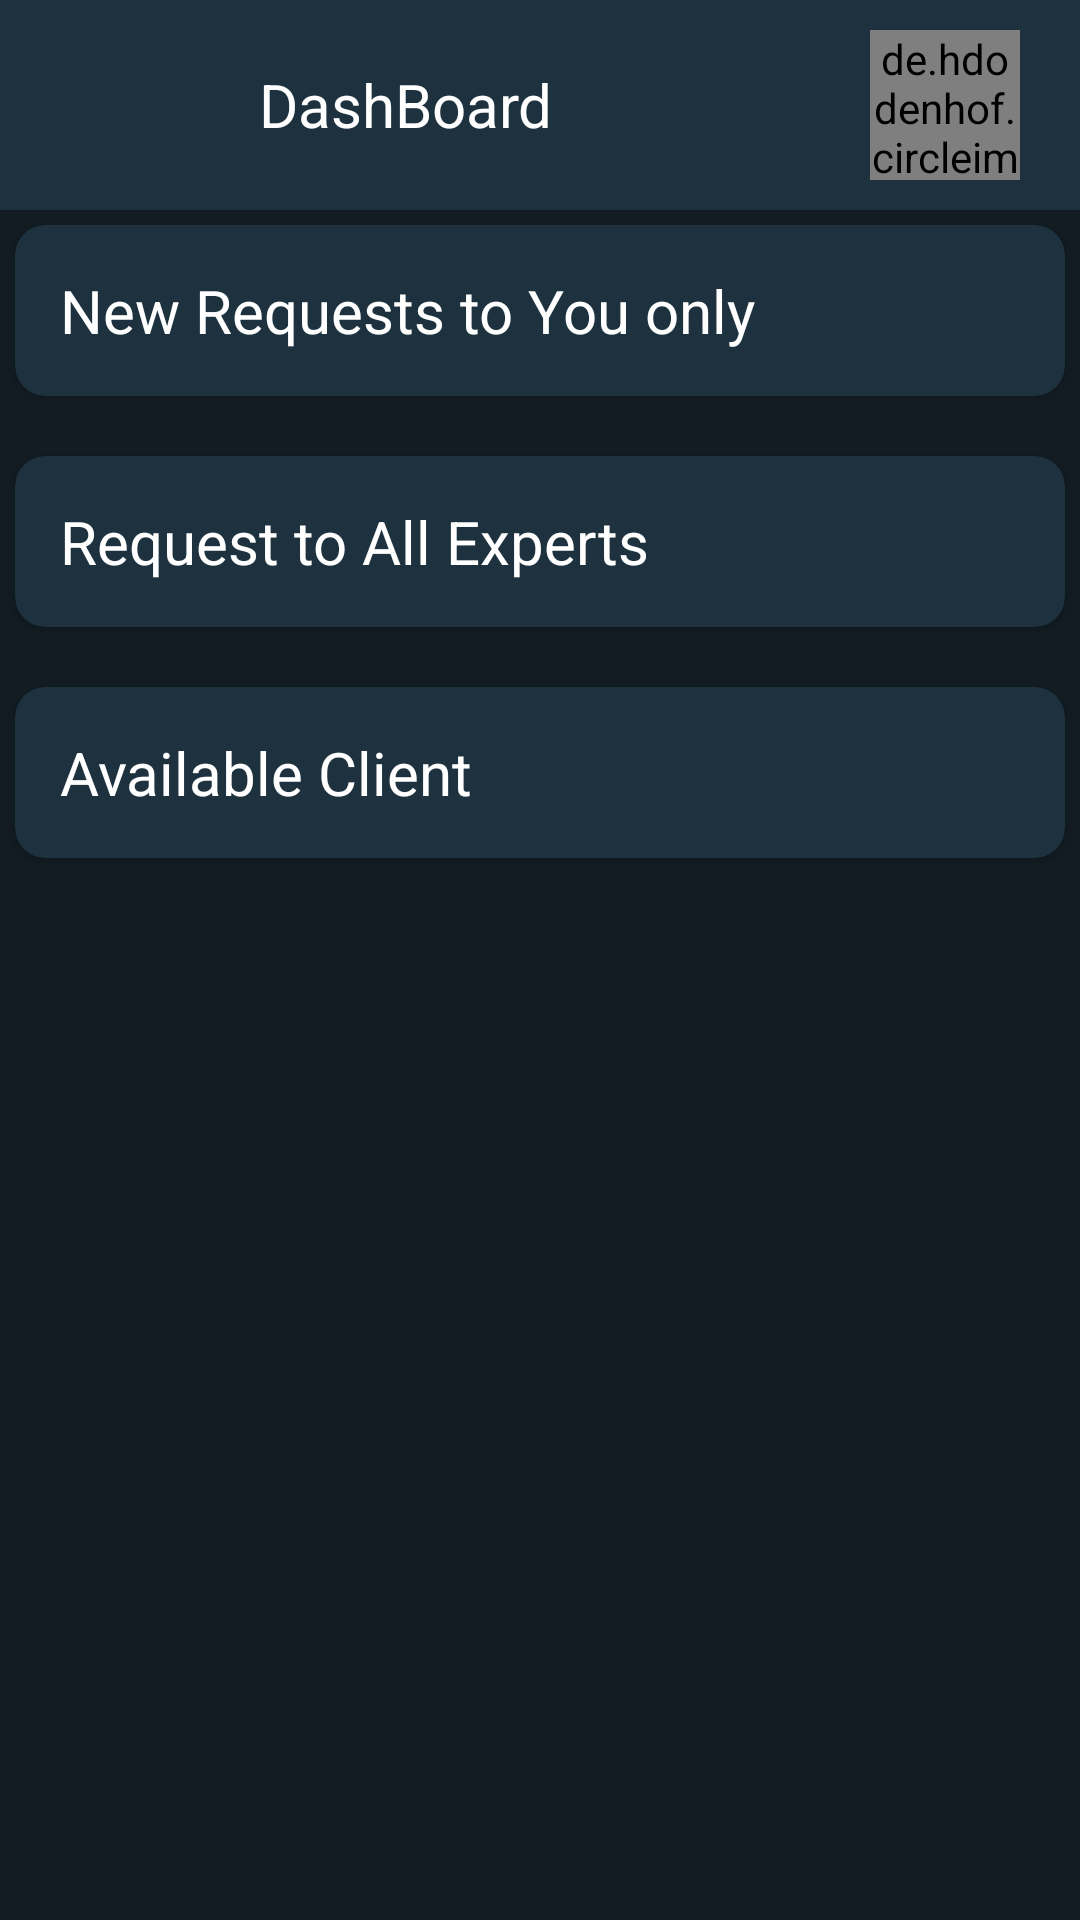

Android layout source for this screen:
<!-- AndroidManifest.xml: application theme Theme.LaperAdmin -->
<!-- res/layout/activity_main.xml -->
<?xml version="1.0" encoding="utf-8"?>
<RelativeLayout xmlns:android="http://schemas.android.com/apk/res/android"
    xmlns:tools="http://schemas.android.com/tools"
    android:layout_width="match_parent"
    android:layout_height="match_parent"
    android:background="@color/blueishdark"
    xmlns:app="http://schemas.android.com/apk/res-auto"
    tools:context=".MainActivity">

    <com.google.android.material.appbar.AppBarLayout
        android:id="@+id/dashboard_app_bar"
        android:layout_width="match_parent"
        android:layout_height="70sp">

        <LinearLayout
            android:layout_width="match_parent"
            android:layout_height="match_parent"
            android:orientation="horizontal">

            <TextView
                android:layout_width="wrap_content"
                android:layout_height="match_parent"
                android:layout_gravity="center"
                android:gravity="center"
                android:text="DashBoard"
                android:textColor="@color/white"
                android:layout_weight="1"
                android:textSize="20sp" />

            <de.hdodenhof.circleimageview.CircleImageView
                android:id="@+id/setting_btn"
                android:layout_width="50sp"
                android:layout_height="50sp"
                android:layout_gravity="center"
                app:civ_border_color="@color/white"
                app:civ_border_width="2sp"
                android:layout_marginHorizontal="20sp"
                android:gravity="center"
                android:src="@drawable/rabbit" />

        </LinearLayout>


    </com.google.android.material.appbar.AppBarLayout>


    <LinearLayout
        android:layout_width="match_parent"
        android:layout_height="wrap_content"
        android:layout_below="@id/dashboard_app_bar"
        android:orientation="vertical">

        <androidx.cardview.widget.CardView
            android:layout_width="match_parent"
            android:layout_height="wrap_content"
            android:backgroundTint="@color/blueish"
            app:cardCornerRadius="10sp"
            android:layout_margin="5sp">

            <TextView
                android:layout_width="wrap_content"
                android:layout_height="wrap_content"
                android:padding="10sp"
                android:textColor="@color/white"
                android:layout_margin="5sp"
                android:text="New Requests to You only"
                android:textSize="20sp" />

        </androidx.cardview.widget.CardView>

        <androidx.recyclerview.widget.RecyclerView
            android:id="@+id/dashboard_received_request_only_me_recycler_view"
            android:layout_width="match_parent"
            android:layout_height="wrap_content"
            android:layout_margin="5sp" />

        <androidx.cardview.widget.CardView
            android:layout_width="match_parent"
            android:layout_height="wrap_content"
            android:backgroundTint="@color/blueish"
            app:cardCornerRadius="10sp"
            android:layout_margin="5sp">

            <TextView
                android:layout_width="wrap_content"
                android:layout_height="wrap_content"
                android:layout_margin="5sp"
                android:padding="10sp"
                android:textColor="@color/white"
                android:text="Request to All Experts"
                android:textSize="20sp" />

        </androidx.cardview.widget.CardView>

        <androidx.recyclerview.widget.RecyclerView
            android:id="@+id/dashboard_received_request_all_expert_recycler_view"
            android:layout_width="match_parent"
            android:layout_height="wrap_content"
            android:layout_margin="5sp" />

        <androidx.cardview.widget.CardView
            android:layout_width="match_parent"
            android:backgroundTint="@color/blueish"
            app:cardCornerRadius="10sp"
            android:layout_height="wrap_content"
            android:layout_margin="5sp">

            <TextView
                android:layout_width="wrap_content"
                android:layout_height="wrap_content"
                android:layout_margin="5sp"
                android:padding="10sp"
                android:textColor="@color/white"
                android:text="Available Client"
                android:textSize="20sp" />

        </androidx.cardview.widget.CardView>

        <androidx.recyclerview.widget.RecyclerView
            android:id="@+id/dashboard_available_client_recycler_view"
            android:layout_width="match_parent"
            android:layout_height="wrap_content"
            android:layout_margin="5sp" />

    </LinearLayout>


</RelativeLayout>
<!-- resources referenced by this layout -->
<resources>
  <color name="blueish">#1D323E</color>
  <color name="blueishdark">#121C22</color>
  <color name="white">#FFFFFFFF</color>
  <style name="Theme.LaperAdmin" parent="Theme.MaterialComponents.DayNight.NoActionBar">
          
          <item name="colorPrimary">@color/blueish</item>
          <item name="colorPrimaryVariant">@color/blueish</item>
          <item name="colorOnPrimary">@color/white</item>
          
          <item name="colorSecondary">@color/teal_200</item>
          <item name="colorSecondaryVariant">@color/teal_700</item>
          <item name="colorOnSecondary">@color/black</item>
          
          <item name="android:statusBarColor">?attr/colorPrimaryVariant</item>
          
      </style>
  <color name="teal_200">#FF03DAC5</color>
  <color name="teal_700">#FF018786</color>
  <color name="black">#FF000000</color>
</resources>
